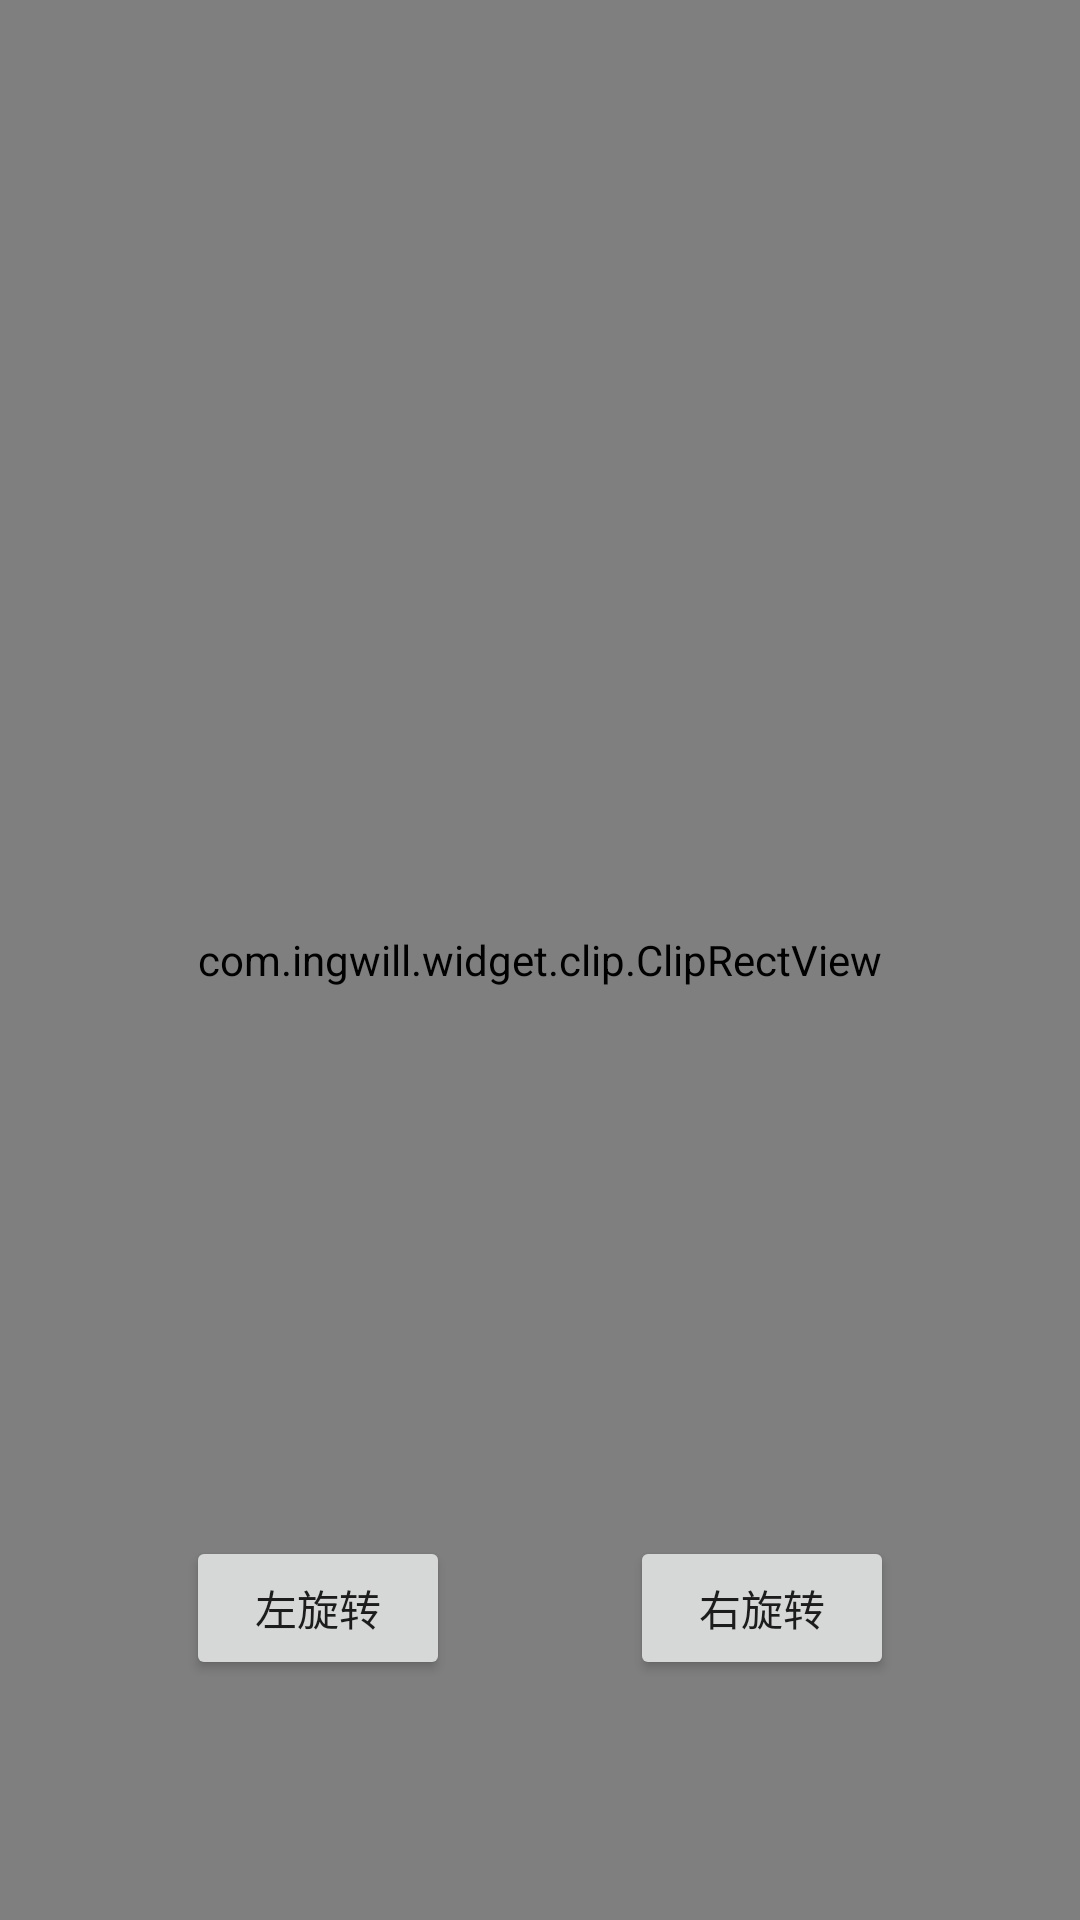

Reconstruct the res/layout file that produces this screen, plus the resources it refers to.
<!-- AndroidManifest.xml: fallback theme Theme.MaterialComponents.DayNight.NoActionBar -->
<!-- res/layout/clip_rect_picture_layout.xml -->
<?xml version="1.0" encoding="utf-8"?>
<RelativeLayout xmlns:android="http://schemas.android.com/apk/res/android"
    android:layout_width="fill_parent"
    android:layout_height="fill_parent" >

    <ImageView
        android:id="@+id/src_pic"
        android:layout_width="fill_parent"
        android:layout_height="fill_parent"
        android:scaleType="matrix" />

    <com.ingwill.widget.clip.ClipRectView
        android:id="@+id/clipview"
        android:layout_width="fill_parent"
        android:layout_height="fill_parent" />

    <RelativeLayout
        android:layout_width="match_parent"
        android:layout_height="wrap_content"
        android:layout_alignParentBottom="true" 
        android:layout_marginBottom="80dp">

        <LinearLayout
            android:layout_width="wrap_content"
            android:layout_height="wrap_content"
            android:layout_centerInParent="true" >

            <Button
                android:id="@+id/bt_roate_left"
                android:layout_width="wrap_content"
                android:layout_height="wrap_content"
                android:text="@string/leftrotate"
                android:layout_marginRight="30dp" />

            <Button
                android:id="@+id/bt_roate_right"
                android:layout_width="wrap_content"
                android:layout_height="wrap_content"
				android:text="@string/rightrotate"
                android:layout_marginLeft="30dp"/>
        </LinearLayout>
    </RelativeLayout>

</RelativeLayout>
<!-- resources referenced by this layout -->
<resources>
  <string name="leftrotate">左旋转</string>
  <string name="rightrotate">右旋转</string>
</resources>
